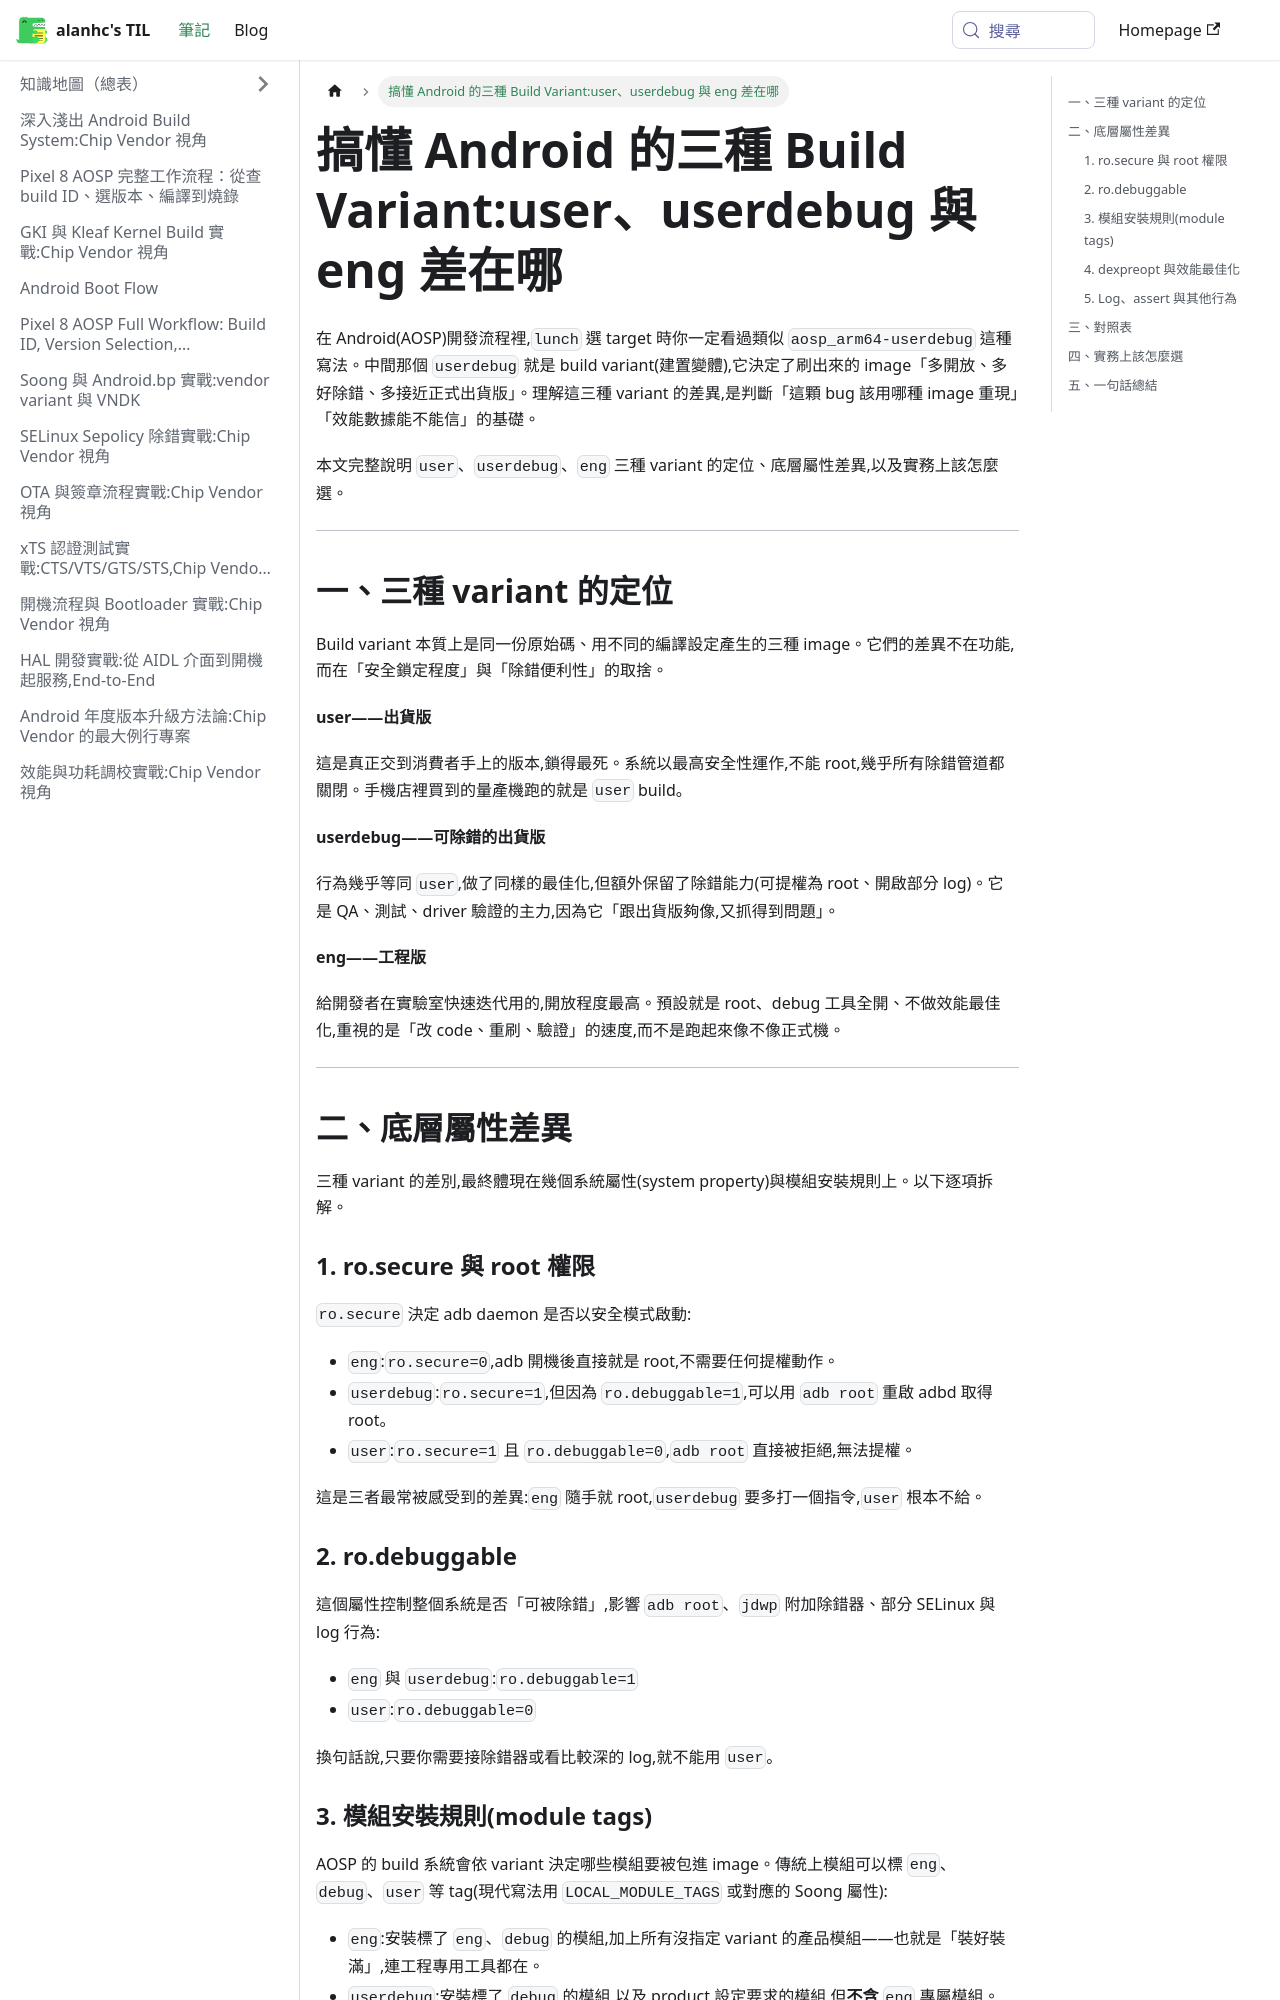

repository: alanhc/til · page: docs/android-build-variants.html · generator: docusaurus

# 搞懂 Android 的三種 Build Variant:user、userdebug 與 eng 差在哪

在 Android(AOSP)開發流程裡,`lunch` 選 target 時你一定看過類似 `aosp_arm64-userdebug` 這種寫法。中間那個 `userdebug` 就是 build variant(建置變體),它決定了刷出來的 image「多開放、多好除錯、多接近正式出貨版」。理解這三種 variant 的差異,是判斷「這顆 bug 該用哪種 image 重現」「效能數據能不能信」的基礎。

本文完整說明 `user`、`userdebug`、`eng` 三種 variant 的定位、底層屬性差異,以及實務上該怎麼選。

---

## 一、三種 variant 的定位

Build variant 本質上是同一份原始碼、用不同的編譯設定產生的三種 image。它們的差異不在功能,而在「安全鎖定程度」與「除錯便利性」的取捨。

**user——出貨版**

這是真正交到消費者手上的版本,鎖得最死。系統以最高安全性運作,不能 root,幾乎所有除錯管道都關閉。手機店裡買到的量產機跑的就是 `user` build。

**userdebug——可除錯的出貨版**

行為幾乎等同 `user`,做了同樣的最佳化,但額外保留了除錯能力(可提權為 root、開啟部分 log)。它是 QA、測試、driver 驗證的主力,因為它「跟出貨版夠像,又抓得到問題」。

**eng——工程版**

給開發者在實驗室快速迭代用的,開放程度最高。預設就是 root、debug 工具全開、不做效能最佳化,重視的是「改 code、重刷、驗證」的速度,而不是跑起來像不像正式機。

---

## 二、底層屬性差異

三種 variant 的差別,最終體現在幾個系統屬性(system property)與模組安裝規則上。以下逐項拆解。

### 1. ro.secure 與 root 權限

`ro.secure` 決定 adb daemon 是否以安全模式啟動:

- `eng`:`ro.secure=0`,adb 開機後直接就是 root,不需要任何提權動作。
- `userdebug`:`ro.secure=1`,但因為 `ro.debuggable=1`,可以用 `adb root` 重啟 adbd 取得 root。
- `user`:`ro.secure=1` 且 `ro.debuggable=0`,`adb root` 直接被拒絕,無法提權。

這是三者最常被感受到的差異:`eng` 隨手就 root,`userdebug` 要多打一個指令,`user` 根本不給。

### 2. ro.debuggable

這個屬性控制整個系統是否「可被除錯」,影響 `adb root`、`jdwp` 附加除錯器、部分 SELinux 與 log 行為:

- `eng` 與 `userdebug`:`ro.debuggable=1`
- `user`:`ro.debuggable=0`

換句話說,只要你需要接除錯器或看比較深的 log,就不能用 `user`。
